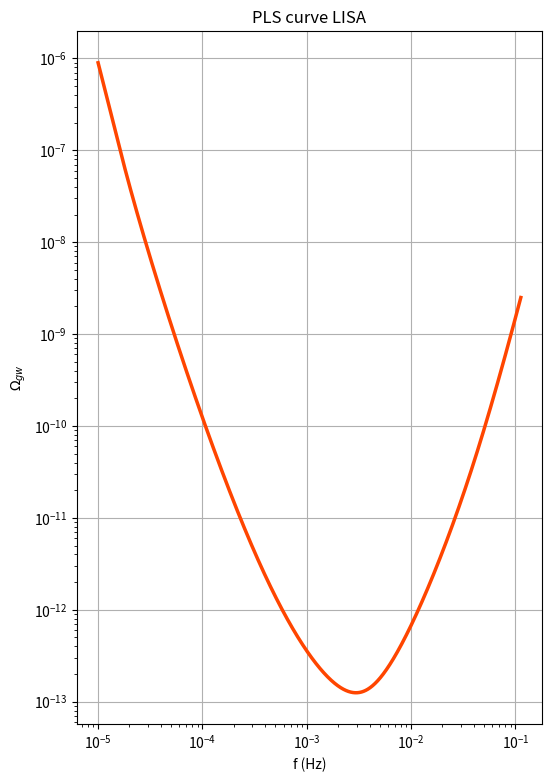
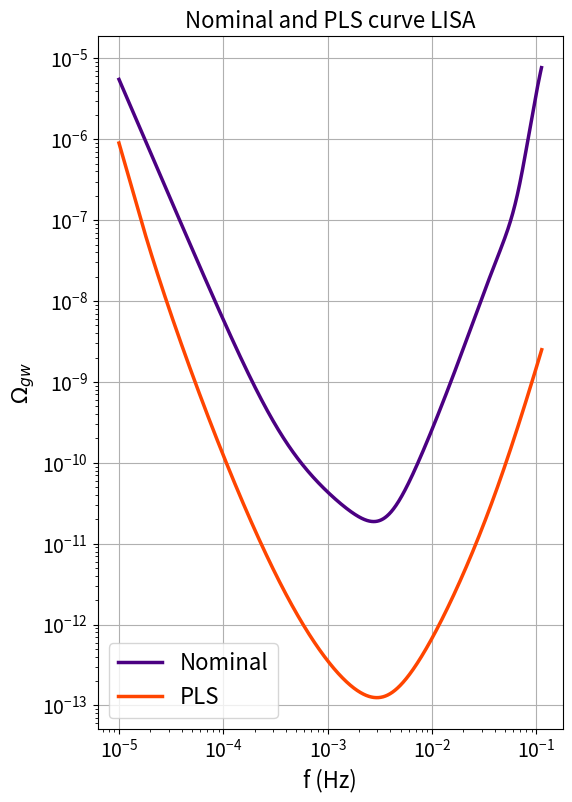

Python code for these plots, in order: (Note: this script raises an exception after producing the figures.)
import matplotlib.pyplot as plt
import numpy as np
from scipy.integrate import quad
#%%

#Now going to define constants
yr = 365*24*60*60 #in seconds
H0 = 100*0.67*10**(3)/(3.086*10**(22)) #1/seconds
# H0 = 3.24e-18 #Debikas value
#setting h = 0.67
pi = np.pi
c = 3e8
fetstar = 10**(-2)
fi = 0.4*10**(-3)

#For the LISA mission they have designed the
#arms to be length L = 2.5*10^(6)
T = 3*yr
snr5 = 5
#L = 2.5e9
L = 25/3

c = 3e8
fetstar = 10**(-2)
fi = 0.4*10**(-3)

fLisa = 1/(2*pi*L)
ffmin = 10**(-5)
ffmax = 445
elmin = np.log10(ffmin)
elmax = np.log10(ffmax)
###############
#Change this value for how many 'steps' you want in the range of values

itera = 2000

##########

elminL = (np.log10(ffmin))
elmaxL = (np.log10(10**(-0.95)))
elminet = np.log10(1.6)
elmaxet = (np.log10(ffmax))
ntmin = -9/2
ntmax = 9/2
step = (ntmax-ntmin)/itera
#%%
P = 12
A = 3


def P_acc(f):
    res = A**2 *(1e-15)**2 * (1+(0.4e-3 / f)**2)*(1+(f/8e-3)**4)*(2*pi*f)**(-4)*(2*pi*f/c)**2
    return res

def P_ims(f):#* (1e-12)**2 after P
    res = P**2 * (1e-12)**2 *(1+(2e-3/f)**4)*(2*pi*f/c)**2
    return res

def N_aa(f):
    con = 2*pi*f*L
    res = 8 * (np.sin(con))**2 * (4*(1+np.cos(con)+(np.cos(con))**2)*P_acc(f)+(2+np.cos(con))*P_ims(f))
    return res

def R(f):
    res = 16*(np.sin(2*pi*f*L))**2  * (2*pi*f*L)**2 * 9/20 * 1/(1+0.7*(2*pi*f*L)**2)
    return res

def S_n(f):
    res = N_aa(f)/R(f)
    return res

def Ohms(f):
    const = 4*pi**2/(3*H0**2)
    res = const *f**3*S_n(f)
    return res



#%%
freqvals = np.logspace(elminL, elmaxL, itera)   
sigvals = np.array(list(map(Ohms, freqvals)))

#Now finding the PLS for LISA
def Almin(nt):
    integrand = lambda f, nt:((f/fLisa)**(nt)/Ohms(f))**2
    I1 = quad(integrand, ffmin, 10**(-3), args=(nt))[0]
    I2 = quad(integrand, 10**(-3), 10**(0), args=(nt))[0]
    res = snr5/np.sqrt(2*T*sum((I1,I2)))
    return nt, res


#determining the envelop of the functions that bound Omega_gw for all the values of nt

ntvals = np.arange(ntmin, ntmax, step)
#we can now formulate these into a table by mapping these values together
#We now want to map our values of nt and Amin we can do this using the list() and map() operations in python
#map computes the function Amin with the iterable values of ntvals list turns the mapped values into a list, and array turns these
#into an array - have to do it this way can't just do map -> array


Aminvals = np.array(list(map(Almin, ntvals)))

#We vertically stack the two arrays together and transpose them to get (41,2) dim array
#which is the table in mathematica.
Atab = Aminvals[:,(0,1)]
#Our Ftab is slightly different from the mathematica script as they have the table
def Ftab(i, j):
    res = Atab[j,1]*(10**elLISA[i]/fLisa)**Atab[j,0]
    return res




elstep = (elmaxL-elminL)/itera
elLISA = np.arange(elminL, elmaxL+elstep, elstep)
i = range(len(elLISA))
j = range(len(Atab))
coordsl1 = np.array(np.meshgrid(i, j)).T.reshape(-1,2)

FtabLISA = np.array(list(map(lambda args: Ftab(*args), coordsl1))).reshape(len(elLISA), len(Atab))
maxed = []

def maxtablisa(i):
    maxed = np.log(np.max(FtabLISA[i]))
    return maxed
   
maxposlisa = range(len(FtabLISA))
maxplvals = np.array(list(map(maxtablisa, maxposlisa)))
maxpls = maxplvals
flogom = np.vstack((np.log(10**elLISA), maxpls)).T

#%%
plt.figure(figsize=(6, 9)) 
plt.loglog(np.exp(flogom[:,0]), np.exp(flogom[:,1]), color = "orangered", linewidth=2.5)
plt.xlabel('f (Hz)')
plt.ylabel(r"$\Omega_{gw}$")
plt.title('PLS curve LISA')
plt.grid(True)
plt.xscale('log')
plt.show()

#%%
plt.figure(figsize=(6, 9)) 
plt.loglog(freqvals, sigvals, color = "indigo", label = "Nominal", linewidth=2.5)
plt.loglog(np.exp(flogom[:,0]), np.exp(flogom[:,1]), color = "orangered", label = "PLS", linewidth=2.5)
plt.ylabel(r"$\Omega_{gw}$", fontsize = 16)
plt.legend(fontsize = 16)
plt.tick_params(axis='both', which='major', labelsize=14) 
plt.grid(True)
plt.xlabel("f (Hz)", fontsize = 16)
plt.title("Nominal and PLS curve LISA", fontsize = 16)
plt.savefig('/Users/<user>/Documents/LISA_ET/Sensitivity Curves/LISAnomPLS.png', bbox_inches='tight')
plt.show()
#%%
def sigp(f):
    f0 = 1
    t1 = ((9.0*((f/f0)**(-30.0))) + (5.5e-6*((f/f0)**(-4.5e0))) +(0.28e-11*((f/f0)**3.2)))*(0.5-0.5*(np.tanh(0.06*((f/f0)-42.0))))
    t2 = ((0.01e-11*((f/f0)**(1.9))) + (20.0e-13*((f/f0)**(2.8))))*0.5*(np.tanh(0.06*((f/f0)-42.0)))
    t3 = 1.0-(0.475*np.exp(-(((f/f0)-25.0)**2.0)/50.0))
    t4 = 1.0-(5.0e-4*np.exp(-(((f/f0)-20.0)**2.0)/100.0))
    t5 = 1.0-(0.2*np.exp(-((((f/f0)-47.0)**2.0)**0.85)/100.0))
    t6 = 1.0-(0.12*np.exp(-((((f/f0)-50.0)**2.0)**0.7)/100.0))-(0.2*np.exp(-(((f/f0)-45.0)**2.0)/250.0))+(0.15*np.exp(-(((f/f0)-85.0)**2.0)/400.0))
    res = 0.88*(t1+t2)*t3*t4*t5*t6
    return res



def etnomonly(f):
    res = sigp(f)
    if res > 10**(-5):
        return
    return res

#%%
fvalsET = np.logspace(0, 3,itera)#frequency values
sigETvals = np.array(list(map(etnomonly, fvalsET)))#The Omega_gw values from the ET data

plt.figure(figsize=(6, 9)) 
plt.loglog(fvalsET, sigETvals, color = "indigo", linewidth=2.5)
plt.title("Nominal sensitivity curve ET")
plt.ylabel(r"$\Omega_{gw}$")
plt.xlabel("f (Hz)")
plt.yscale('log')
plt.xscale('log')
# plt.xlim(10**0, 400)
plt.grid(True)
plt.show()

#%%
#Now we find the PLS for ET
#This is the function for calculating the A_min values
#I separate the integration into 4 to help with the accuracy and avoid warnings
def AETmin(nt):
    integrand = lambda f, nt:((f/fetstar)**(nt)/sigp(f))**2
    I1 = quad(integrand, 1.6, 100, args=(nt))[0]
    I2 = quad(integrand, 100, 445, args = (nt))[0]
    res = snr5/np.sqrt(2*T*sum((I1, I2)))
    return res

ntmin = -9/2
ntmax = 9/2
step = (ntmax-ntmin)/itera
ntetvals = np.arange(ntmin, ntmax+step, step)

#this array/list/map function does the same as earlier by mapping the nt values across
#without having to iterate
aetvals = np.array(list(map(AETmin, ntetvals)))
AETtab = np.vstack((ntetvals, aetvals)).T

def FETtab(i, j):
    res = AETtab[j,1]*(10**elET[i]/fetstar)**AETtab[j,0]
    return res


#%%

elstep = (elmaxet-elminet)/itera
elET = np.arange(elminet, elmaxet, elstep)
i = range(len(elET))
j = range(len(AETtab))
coordset = np.array(np.meshgrid(i,j)).T.reshape(-1,2)
Ftabetpls = np.array(list(map(lambda args: FETtab(*args), coordset))).reshape(len(elET), 1,len(AETtab))


def maxETpls(i):
    maxedET = np.log(np.max(Ftabetpls[i]))
    return maxedET

maxposet = range(len(Ftabetpls))
maxvals = np.array(list(map(maxETpls, maxposet)))
maxplsvals = maxvals
flogomET = np.vstack((np.log(10**elET), maxplsvals)).T
#%%
plt.figure(figsize=(6, 9)) 
plt.loglog(np.exp(flogomET[:,0]), np.exp(flogomET[:,1]), color = "orangered", linewidth=2.5)
plt.title("PLS curve for Einstein Telescope")
plt.xlabel('f (Hz)')
plt.ylabel(r"$\Omega_{gw}$")
plt.grid(True)
plt.xscale('log')
plt.show()


#%%
plt.figure(figsize=(6, 9)) 
plt.loglog(fvalsET, sigETvals, color = "indigo", label = "Nominal", linewidth = 2.5)
plt.loglog(np.exp(flogomET[:,0]), np.exp(flogomET[:,1]), color = "orangered", label = "PLS", linewidth = 2.5)
plt.legend(fontsize = 16)
plt.tick_params(axis='both', which='major', labelsize=14) 
plt.title("Nominal and PLS curve for ET", fontsize = 16)
plt.ylabel(r"$\Omega_{gw}$", fontsize = 16)
plt.xlabel("f (Hz)", fontsize = 16)
plt.yscale('log')
plt.xscale('log')
plt.grid(True)
plt.savefig('/Users/<user>/Documents/LISA_ET/Sensitivity Curves/ETnomandPLS.png', bbox_inches='tight')
plt.show()

#%%
def omegatog(f):
    if f <= 10**(-0.95):
        return Ohms(f)
    if f > 1.6:
        return sigp(f)
    
def nomtog(f):
    if f <= 10**(-0.95):
        res = Ohms(f)
        if res > 1e-5:
            return
        return res
    if f > 1:
        res = sigp(f)
        if res > 1e-5:
            return
        return res
 
fvalscomb = np.logspace(np.log10(ffmin), np.log10(ffmax),750)
combine = np.array(list(map(omegatog, fvalscomb)))
nom = np.array(list(map(nomtog, fvalscomb)))
otog = np.vstack((fvalscomb, combine)).T
#combine pls curves
fstar = 1.1
ntmin = -9/2
ntmax = 9/2

def Amincomb(nt):
    integrand = lambda f, nt:((f/fstar)**(nt)/Ohms(f))**2
    I1 = quad(integrand, ffmin, 10**(-4), args=(nt))[0]
    I2 = quad(integrand, 10**(-4), 10**(0), args=(nt))[0]
    I3 = quad(integrand, 10**(0), 10, args=(nt))[0]
    I4 = quad(integrand, 10, ffmax, args = (nt))[0]
    integrand2 = lambda f, nt:((f/fstar)**(nt)/sigp(f))**2
    I5 = quad(integrand2, ffmin, 10**(0), args=(nt))[0]
    I6 = quad(integrand2, 10**(0), 100, args=(nt))[0]
    I7 = quad(integrand2, 100, ffmax, args=(nt))[0]
    res = snr5/np.sqrt(2*T*sum((I1,I2,I3,I4,I5,I6,I7)))
    return res    

Amin3 = []
ntcombvals = np.linspace(ntmin, ntmax, itera)
Amin3 = np.array(list(map(Amincomb, ntcombvals)))


Atab3 = np.vstack((ntcombvals, Amin3)).T


def ftab3(i, j):
    res = Atab3[j,1]*(10**combel[i]/fstar)**Atab3[j,0]
    return res

elmin = np.log10(ffmin)
elmax = np.log10(ffmax)

combel = np.linspace(elmin, elmax, itera)
i = range(len(combel))
j = range(len(Atab3))
coordsc1 = np.array(np.meshgrid(i, j)).T.reshape(-1,2)

Ftabcomb = np.array(list(map(lambda args: ftab3(*args), coordsc1))).reshape(len(combel), len(Atab3))


combmaxed = []
def maxtabcomb(i):
    combmaxed = np.log(np.max(Ftabcomb[i]))
    return combmaxed

maxposco = range(len(Ftabcomb))
maxcompls = np.array(list(map(maxtabcomb, maxposco)))
flogomcomb = np.vstack((np.log(10**combel), maxcompls)).T

plt.figure(figsize=(6, 9))
plt.loglog(otog[:,0], nom , color = "indigo", label = "Nominal", linewidth=2.5)
plt.loglog(np.exp(flogomcomb[:,0]), np.exp(flogomcomb[:,1]), color = "orangered", label = "Combined PLS", linewidth=2.5)
plt.loglog(np.exp(flogom[:,0]), np.exp(flogom[:,1]), ':',color = "teal", label = 'LISA PLS', linewidth=2.5)
plt.loglog(np.exp(flogomET[:,0]), np.exp(flogomET[:,1]), ':',color = "black", label = 'ET PLS', linewidth=2.5)
plt.title("Nominal and PLS curves ", fontsize = 16)
plt.legend(loc = (1.05,0.5), fontsize = 14)
plt.grid(True) 
plt.xlim(ffmin, ffmax) 
plt.xlabel(r'$f$ (Hz)', fontsize = 16)
plt.ylabel(r'$\Omega_{gw}$', fontsize = 16)
plt.savefig('/Users/<user>/Documents/LISA_ET/Sensitivity Curves/CombineNomPLSwold.png', bbox_inches='tight')
plt.show()
















